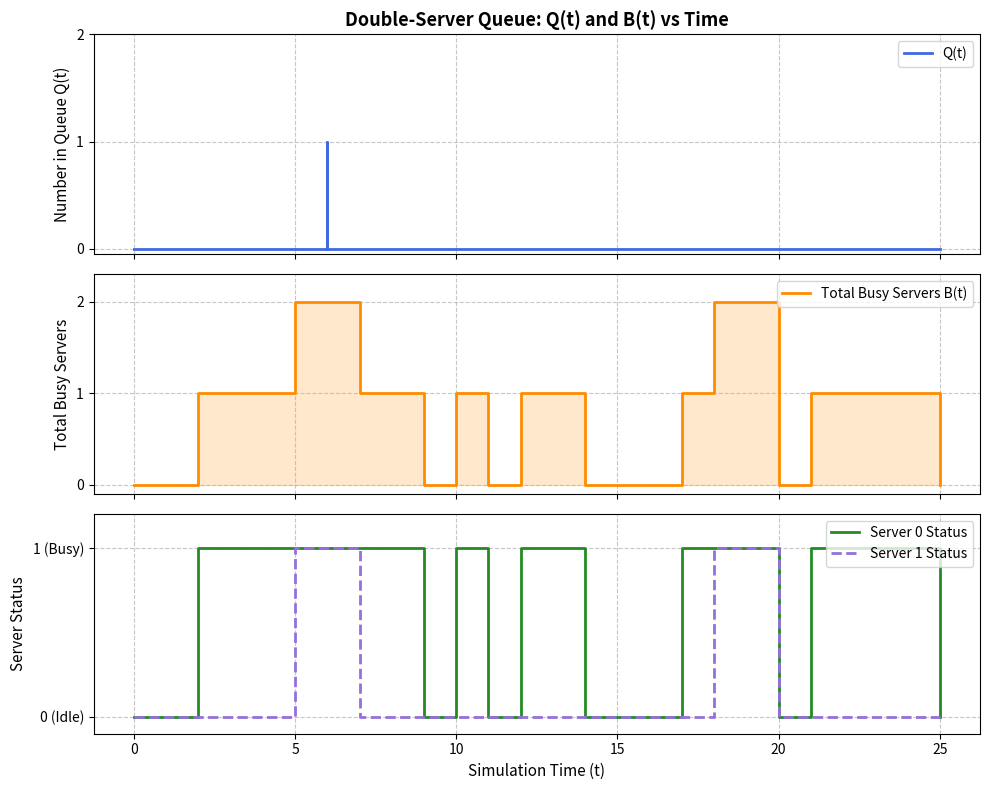

Here is the Python script that generated this plot:
"""
Double-Server (2 parallel identical servers, single shared queue)
Discrete-Event Simulation using Next-Event Time Advance

State variables:
    clock                 -> simulation clock
    server_status[i]      -> 0 = idle, 1 = busy, for server i = 0,1
    num_busy_servers      -> sum(server_status)              -> represents B(t)
    num_in_queue          -> number of customers waiting     -> represents Q(t)

Time-weighted (area) accumulators:
    area_Q  -> integral of Q(t) dt                (time-average number in queue)
    area_B  -> integral of num_busy_servers(t) dt (used for server utilization)

Customer-average accumulators:
    total_delay          -> sum of waiting time in queue for every customer
    num_customers_served -> count of customers who have completed service
"""

import math
import matplotlib.pyplot as plt

# ---------------------------------------------------------------------
# 1. INPUT DATA: inter-arrival times and service times for each customer
#    (same arrays as the single-server version, unchanged)
# ---------------------------------------------------------------------
inter_arrival_times = [2, 3, 1, 4, 2, 5, 1, 3]   # time between successive arrivals
service_times       = [4, 2, 3, 1, 2, 3, 2, 4]   # service time required by each customer

N = min(len(inter_arrival_times), len(service_times))  # number of customers to simulate
NUM_SERVERS = 2

INFINITY = math.inf

# ---------------------------------------------------------------------
# 2. INITIALIZATION
# ---------------------------------------------------------------------
clock = 0.0
time_last_event = 0.0

server_status = [0] * NUM_SERVERS          # 0 = idle, 1 = busy, per server
next_departure_time = [INFINITY] * NUM_SERVERS   # scheduled departure time per server

num_in_queue = 0            # -> Q(t)
queue_arrival_times = []    # arrival times of customers currently waiting (FIFO)

area_Q = 0.0   # cumulative area under Q(t) curve
area_B = 0.0   # cumulative area under num_busy_servers(t) curve

# Lists to record state transitions over time for plotting Q(t) and B(t)
time_history = [0.0]
q_history = [0]
b_history = [0]
b0_history = [0]
b1_history = [0]

total_delay = 0.0
num_customers_served = 0
num_customers_delayed = 0

arrival_index = 0          # index into inter_arrival_times / who arrives next
service_index = 0          # index into service_times / whose service time is next used

next_arrival_time = inter_arrival_times[0]   # first arrival

print(f"{'Time':>7} | {'Event':<14} | {'Q(t)':>4} | {'Busy':>4} | Details")
print("-" * 80)


def num_busy_servers():
    return sum(server_status)


def find_idle_server():
    """Return index of an idle server, or None if all busy."""
    for i in range(NUM_SERVERS):
        if server_status[i] == 0:
            return i
    return None


# ---------------------------------------------------------------------
# 3. MAIN EVENT LOOP  (Next-Event Time Advance)
#    Stop when all customers have arrived AND the system is empty
#    (no one waiting, all servers idle).
# ---------------------------------------------------------------------
while arrival_index < N or num_busy_servers() > 0 or num_in_queue > 0:

    # ---- determine next event: soonest of arrival / either departure ----
    next_departure_time_overall = min(next_departure_time)
    next_event_time = min(next_arrival_time, next_departure_time_overall)

    # ---- advance time-weighted statistics up to next_event_time ----
    elapsed = next_event_time - time_last_event
    area_Q += num_in_queue * elapsed
    area_B += num_busy_servers() * elapsed
    time_last_event = next_event_time

    # ---- advance the clock ----
    clock = next_event_time

    # =========================== ARRIVAL EVENT ===========================
    if next_arrival_time <= next_departure_time_overall:

        idle_server = find_idle_server()

        if idle_server is None:
            # both servers busy -> customer joins the queue
            num_in_queue += 1
            queue_arrival_times.append(clock)
            print(f"{clock:7.2f} | {'ARRIVAL':<14} | {num_in_queue:4d} | {num_busy_servers():4d} | "
                  f"Customer {arrival_index + 1} arrives, both servers busy, joins queue")
        else:
            # an idle server takes the customer immediately, no delay
            server_status[idle_server] = 1
            num_customers_served += 1
            svc = service_times[service_index]
            service_index += 1
            next_departure_time[idle_server] = clock + svc
            print(f"{clock:7.2f} | {'ARRIVAL':<14} | {num_in_queue:4d} | {num_busy_servers():4d} | "
                  f"Customer {arrival_index + 1} arrives, starts service at server {idle_server} "
                  f"(delay=0.00, service time={svc})")

        arrival_index += 1
        if arrival_index < N:
            next_arrival_time = clock + inter_arrival_times[arrival_index]
        else:
            next_arrival_time = INFINITY   # no more arrivals scheduled

    # ========================== DEPARTURE EVENT ===========================
    else:
        # identify which server just finished
        server_id = next_departure_time.index(next_departure_time_overall)

        if num_in_queue == 0:
            # no one waiting -> this server becomes idle
            server_status[server_id] = 0
            next_departure_time[server_id] = INFINITY
            print(f"{clock:7.2f} | {'DEPARTURE':<14} | {num_in_queue:4d} | {num_busy_servers():4d} | "
                  f"Customer departs server {server_id}, queue empty, server {server_id} goes idle")
        else:
            # pull next customer from the queue into this now-free server
            num_in_queue -= 1
            cust_arrival = queue_arrival_times.pop(0)
            delay = clock - cust_arrival
            total_delay += delay
            num_customers_delayed += 1
            num_customers_served += 1

            svc = service_times[service_index]
            service_index += 1
            next_departure_time[server_id] = clock + svc

            print(f"{clock:7.2f} | {'DEPARTURE':<14} | {num_in_queue:4d} | {num_busy_servers():4d} | "
                  f"Customer departs server {server_id}, next customer starts service there "
                  f"(delay={delay:.2f}, service time={svc})")

    # Record state transition for plotting
    time_history.append(clock)
    q_history.append(num_in_queue)
    b_history.append(num_busy_servers())
    b0_history.append(server_status[0])
    b1_history.append(server_status[1])

# ---------------------------------------------------------------------
# 4. FINAL REPORT
# ---------------------------------------------------------------------
print("-" * 80)
print(f"Simulation ended at time {clock:.2f}")
print(f"Total customers processed        : {num_customers_served}")

avg_num_in_queue = area_Q / clock
server_utilization = area_B / (clock * NUM_SERVERS)   # fraction of total server-time busy
avg_delay = total_delay / N   # average delay over ALL customers (0 counted for those not delayed)

print(f"Time-average number in queue Q̄  : {avg_num_in_queue:.4f}")
print(f"Server utilization (rho)         : {server_utilization:.4f}")
print(f"Average delay in queue per cust. : {avg_delay:.4f}")

# ---------------------------------------------------------------------
# 5. PLOTTING Q(t) and B(t)
# ---------------------------------------------------------------------
fig, (ax1, ax2, ax3) = plt.subplots(3, 1, figsize=(10, 8), sharex=True)

# Q(t) vs Time
ax1.step(time_history, q_history, where='post', color='royalblue', linewidth=2, label='Q(t)')
ax1.fill_between(time_history, q_history, step='post', alpha=0.2, color='royalblue')
ax1.set_ylabel('Number in Queue Q(t)', fontsize=11)
ax1.set_title('Double-Server Queue: Q(t) and B(t) vs Time', fontsize=13, fontweight='bold')
ax1.set_yticks(range(max(q_history) + 2))
ax1.grid(True, linestyle='--', alpha=0.7)
ax1.legend(loc='upper right')

# Total B(t) vs Time
ax2.step(time_history, b_history, where='post', color='darkorange', linewidth=2, label='Total Busy Servers B(t)')
ax2.fill_between(time_history, b_history, step='post', alpha=0.2, color='darkorange')
ax2.set_ylabel('Total Busy Servers', fontsize=11)
ax2.set_yticks([0, 1, 2])
ax2.set_yticklabels(['0', '1', '2'])
ax2.set_ylim(-0.1, 2.3)
ax2.grid(True, linestyle='--', alpha=0.7)
ax2.legend(loc='upper right')

# Individual Server Status vs Time
ax3.step(time_history, b0_history, where='post', color='forestgreen', linewidth=2, label='Server 0 Status')
ax3.step(time_history, b1_history, where='post', color='mediumpurple', linewidth=2, linestyle='--', label='Server 1 Status')
ax3.set_xlabel('Simulation Time (t)', fontsize=11)
ax3.set_ylabel('Server Status', fontsize=11)
ax3.set_yticks([0, 1])
ax3.set_yticklabels(['0 (Idle)', '1 (Busy)'])
ax3.set_ylim(-0.1, 1.2)
ax3.grid(True, linestyle='--', alpha=0.7)
ax3.legend(loc='upper right')

plt.tight_layout()
plt.show()
